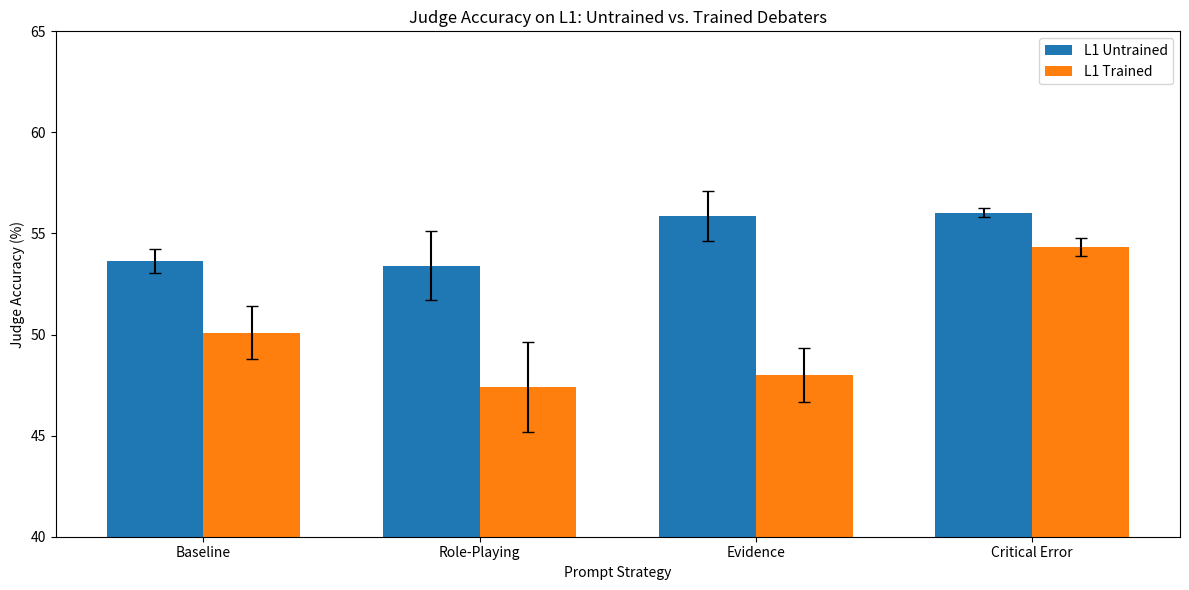
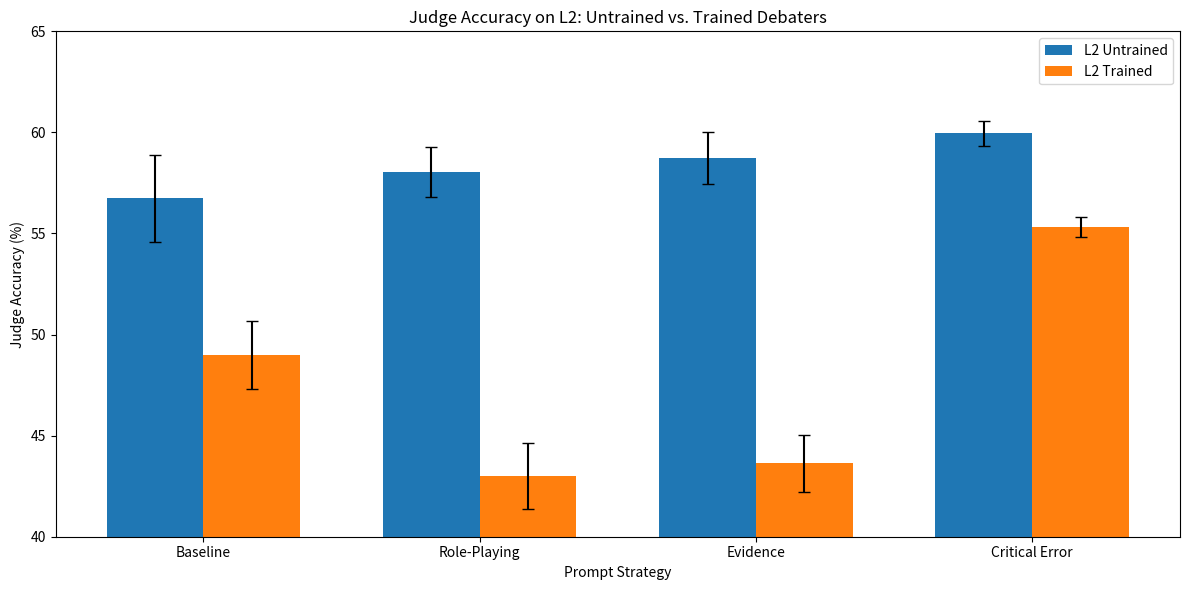
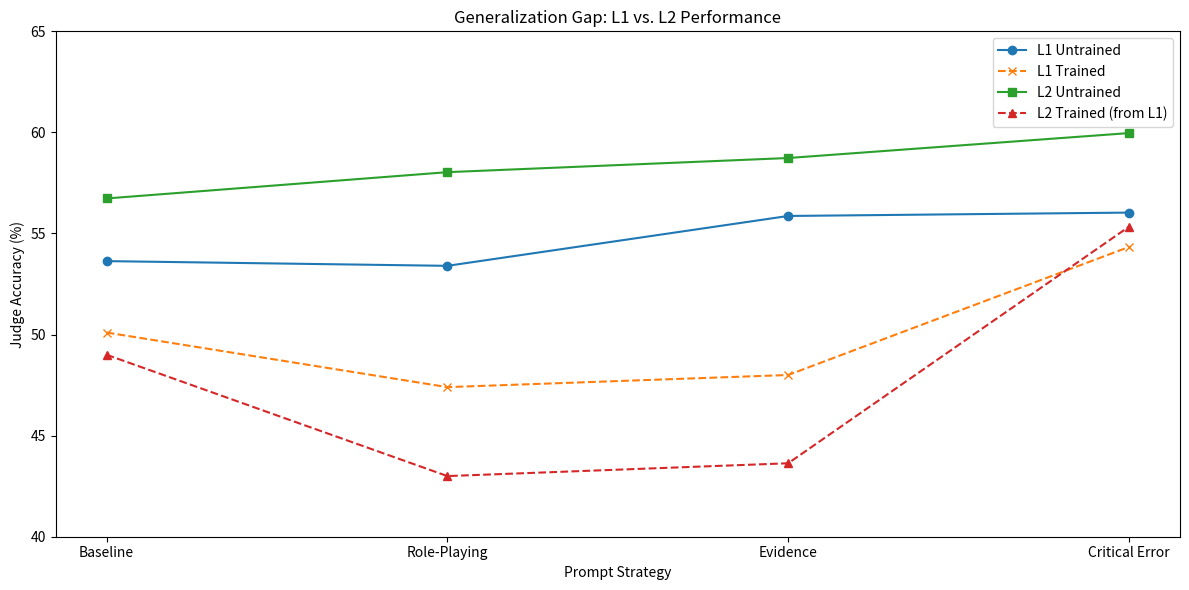
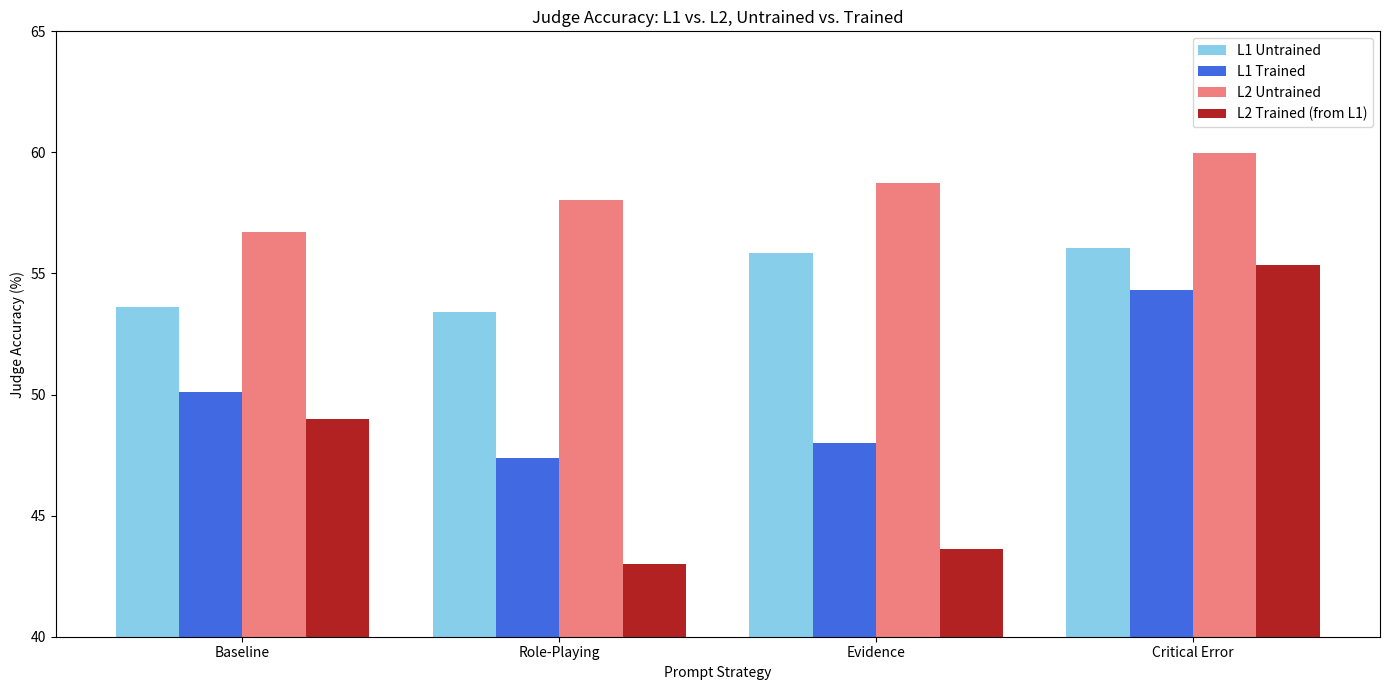

Source code (Python) for these figures, in order:
import matplotlib.pyplot as plt
import numpy as np

# Data from the REVISED table (organized for easier plotting)
prompts = ["Baseline", "Role-Playing", "Evidence", "Critical Error"]
l1_untrained = np.array([[54.2, 52.8, 53.9],
                        [52.5, 55.8, 51.9],
                        [56.3, 54.2, 57.1],
                        [55.8, 56.3, 56.0]])

l1_trained = np.array([[48.5, 51.7, 50.1],
                      [46.2, 50.5, 45.5],
                      [47.8, 46.5, 49.7],
                      [53.7, 54.5, 54.8]])

l2_untrained = np.array([[57.5, 53.8, 58.9],
                        [57.2, 59.8, 57.1],
                        [58.9, 60.2, 57.1],
                        [60.5, 59.1, 60.3]])

l2_trained = np.array([[49.1, 46.9, 51.0],
                      [42.1, 45.3, 41.6],
                      [41.8, 45.2, 43.9],
                      [55.2, 56.0, 54.8]])

# --- Plot 1: Bar chart comparing L1 Untrained vs. L1 Trained ---
def plot_l1_comparison(l1_untrained, l1_trained, prompts):
    bar_width = 0.35
    index = np.arange(len(prompts))

    fig, ax = plt.subplots(figsize=(12, 6))
    rects1 = ax.bar(index - bar_width/2, l1_untrained.mean(axis=1), bar_width,
                    label='L1 Untrained', yerr=l1_untrained.std(axis=1), capsize=4)
    rects2 = ax.bar(index + bar_width/2, l1_trained.mean(axis=1), bar_width,
                    label='L1 Trained', yerr=l1_trained.std(axis=1), capsize=4)

    ax.set_xlabel('Prompt Strategy')
    ax.set_ylabel('Judge Accuracy (%)')
    ax.set_title('Judge Accuracy on L1: Untrained vs. Trained Debaters')
    ax.set_xticks(index)
    ax.set_xticklabels(prompts)
    ax.legend()
    ax.set_ylim([40, 65]) # Set consistent y-axis limits
    plt.tight_layout()
    plt.savefig("l1_comparison.png") #save the plot
    plt.show()


# --- Plot 2: Bar chart comparing L2 Untrained vs. L2 Trained ---
def plot_l2_comparison(l2_untrained, l2_trained, prompts):
    bar_width = 0.35
    index = np.arange(len(prompts))

    fig, ax = plt.subplots(figsize=(12, 6))
    rects1 = ax.bar(index - bar_width/2, l2_untrained.mean(axis=1), bar_width,
                    label='L2 Untrained', yerr=l2_untrained.std(axis=1), capsize=4)
    rects2 = ax.bar(index + bar_width/2, l2_trained.mean(axis=1), bar_width,
                    label='L2 Trained', yerr=l2_trained.std(axis=1), capsize=4)

    ax.set_xlabel('Prompt Strategy')
    ax.set_ylabel('Judge Accuracy (%)')
    ax.set_title('Judge Accuracy on L2: Untrained vs. Trained Debaters')
    ax.set_xticks(index)
    ax.set_xticklabels(prompts)
    ax.legend()
    ax.set_ylim([40, 65])  #Consistent y limits.
    plt.tight_layout()
    plt.savefig("l2_comparison.png")
    plt.show()

# --- Plot 3: Line chart showing generalization gap ---

def plot_generalization_gap(l1_untrained, l1_trained, l2_untrained, l2_trained, prompts):
    index = np.arange(len(prompts))

    fig, ax = plt.subplots(figsize=(12, 6))

    # Calculate the mean accuracy for each condition
    l1_untrained_mean = l1_untrained.mean(axis=1)
    l1_trained_mean = l1_trained.mean(axis=1)
    l2_untrained_mean = l2_untrained.mean(axis=1)
    l2_trained_mean = l2_trained.mean(axis=1)

    ax.plot(index, l1_untrained_mean, label='L1 Untrained', marker='o', linestyle='-')
    ax.plot(index, l1_trained_mean, label='L1 Trained', marker='x', linestyle='--')
    ax.plot(index, l2_untrained_mean, label='L2 Untrained', marker='s', linestyle='-')
    ax.plot(index, l2_trained_mean, label='L2 Trained (from L1)', marker='^', linestyle='--')

    ax.set_xlabel('Prompt Strategy')
    ax.set_ylabel('Judge Accuracy (%)')
    ax.set_title('Generalization Gap: L1 vs. L2 Performance')
    ax.set_xticks(index)
    ax.set_xticklabels(prompts)
    ax.legend()
    ax.set_ylim([40, 65])  # Consistent y limits.
    plt.tight_layout()
    plt.savefig("generalization_gap.png")
    plt.show()


# --- Plot 4: Combined Bar Chart (L1 and L2, Trained and Untrained) ---

def plot_combined_comparison(l1_untrained, l1_trained, l2_untrained, l2_trained, prompts):
    bar_width = 0.2

    index = np.arange(len(prompts))

    fig, ax = plt.subplots(figsize=(14, 7))

    rects1 = ax.bar(index - 3*bar_width/2, l1_untrained.mean(axis=1), bar_width, label='L1 Untrained', color='skyblue')
    rects2 = ax.bar(index - bar_width/2, l1_trained.mean(axis=1), bar_width, label='L1 Trained', color='royalblue')
    rects3 = ax.bar(index + bar_width/2, l2_untrained.mean(axis=1), bar_width, label='L2 Untrained', color='lightcoral')
    rects4 = ax.bar(index + 3*bar_width/2, l2_trained.mean(axis=1), bar_width, label='L2 Trained (from L1)', color='firebrick')
    
    ax.set_xlabel('Prompt Strategy')
    ax.set_ylabel('Judge Accuracy (%)')
    ax.set_title('Judge Accuracy: L1 vs. L2, Untrained vs. Trained')
    ax.set_xticks(index)
    ax.set_xticklabels(prompts)
    ax.legend()
    ax.set_ylim([40, 65])
    plt.tight_layout()
    plt.savefig("combined_comparison.png") #save the plot
    plt.show()

# --- Create and display the plots ---
plot_l1_comparison(l1_untrained, l1_trained, prompts)
plot_l2_comparison(l2_untrained, l2_trained, prompts)
plot_generalization_gap(l1_untrained, l1_trained, l2_untrained, l2_trained, prompts)
plot_combined_comparison(l1_untrained, l1_trained, l2_untrained, l2_trained, prompts)